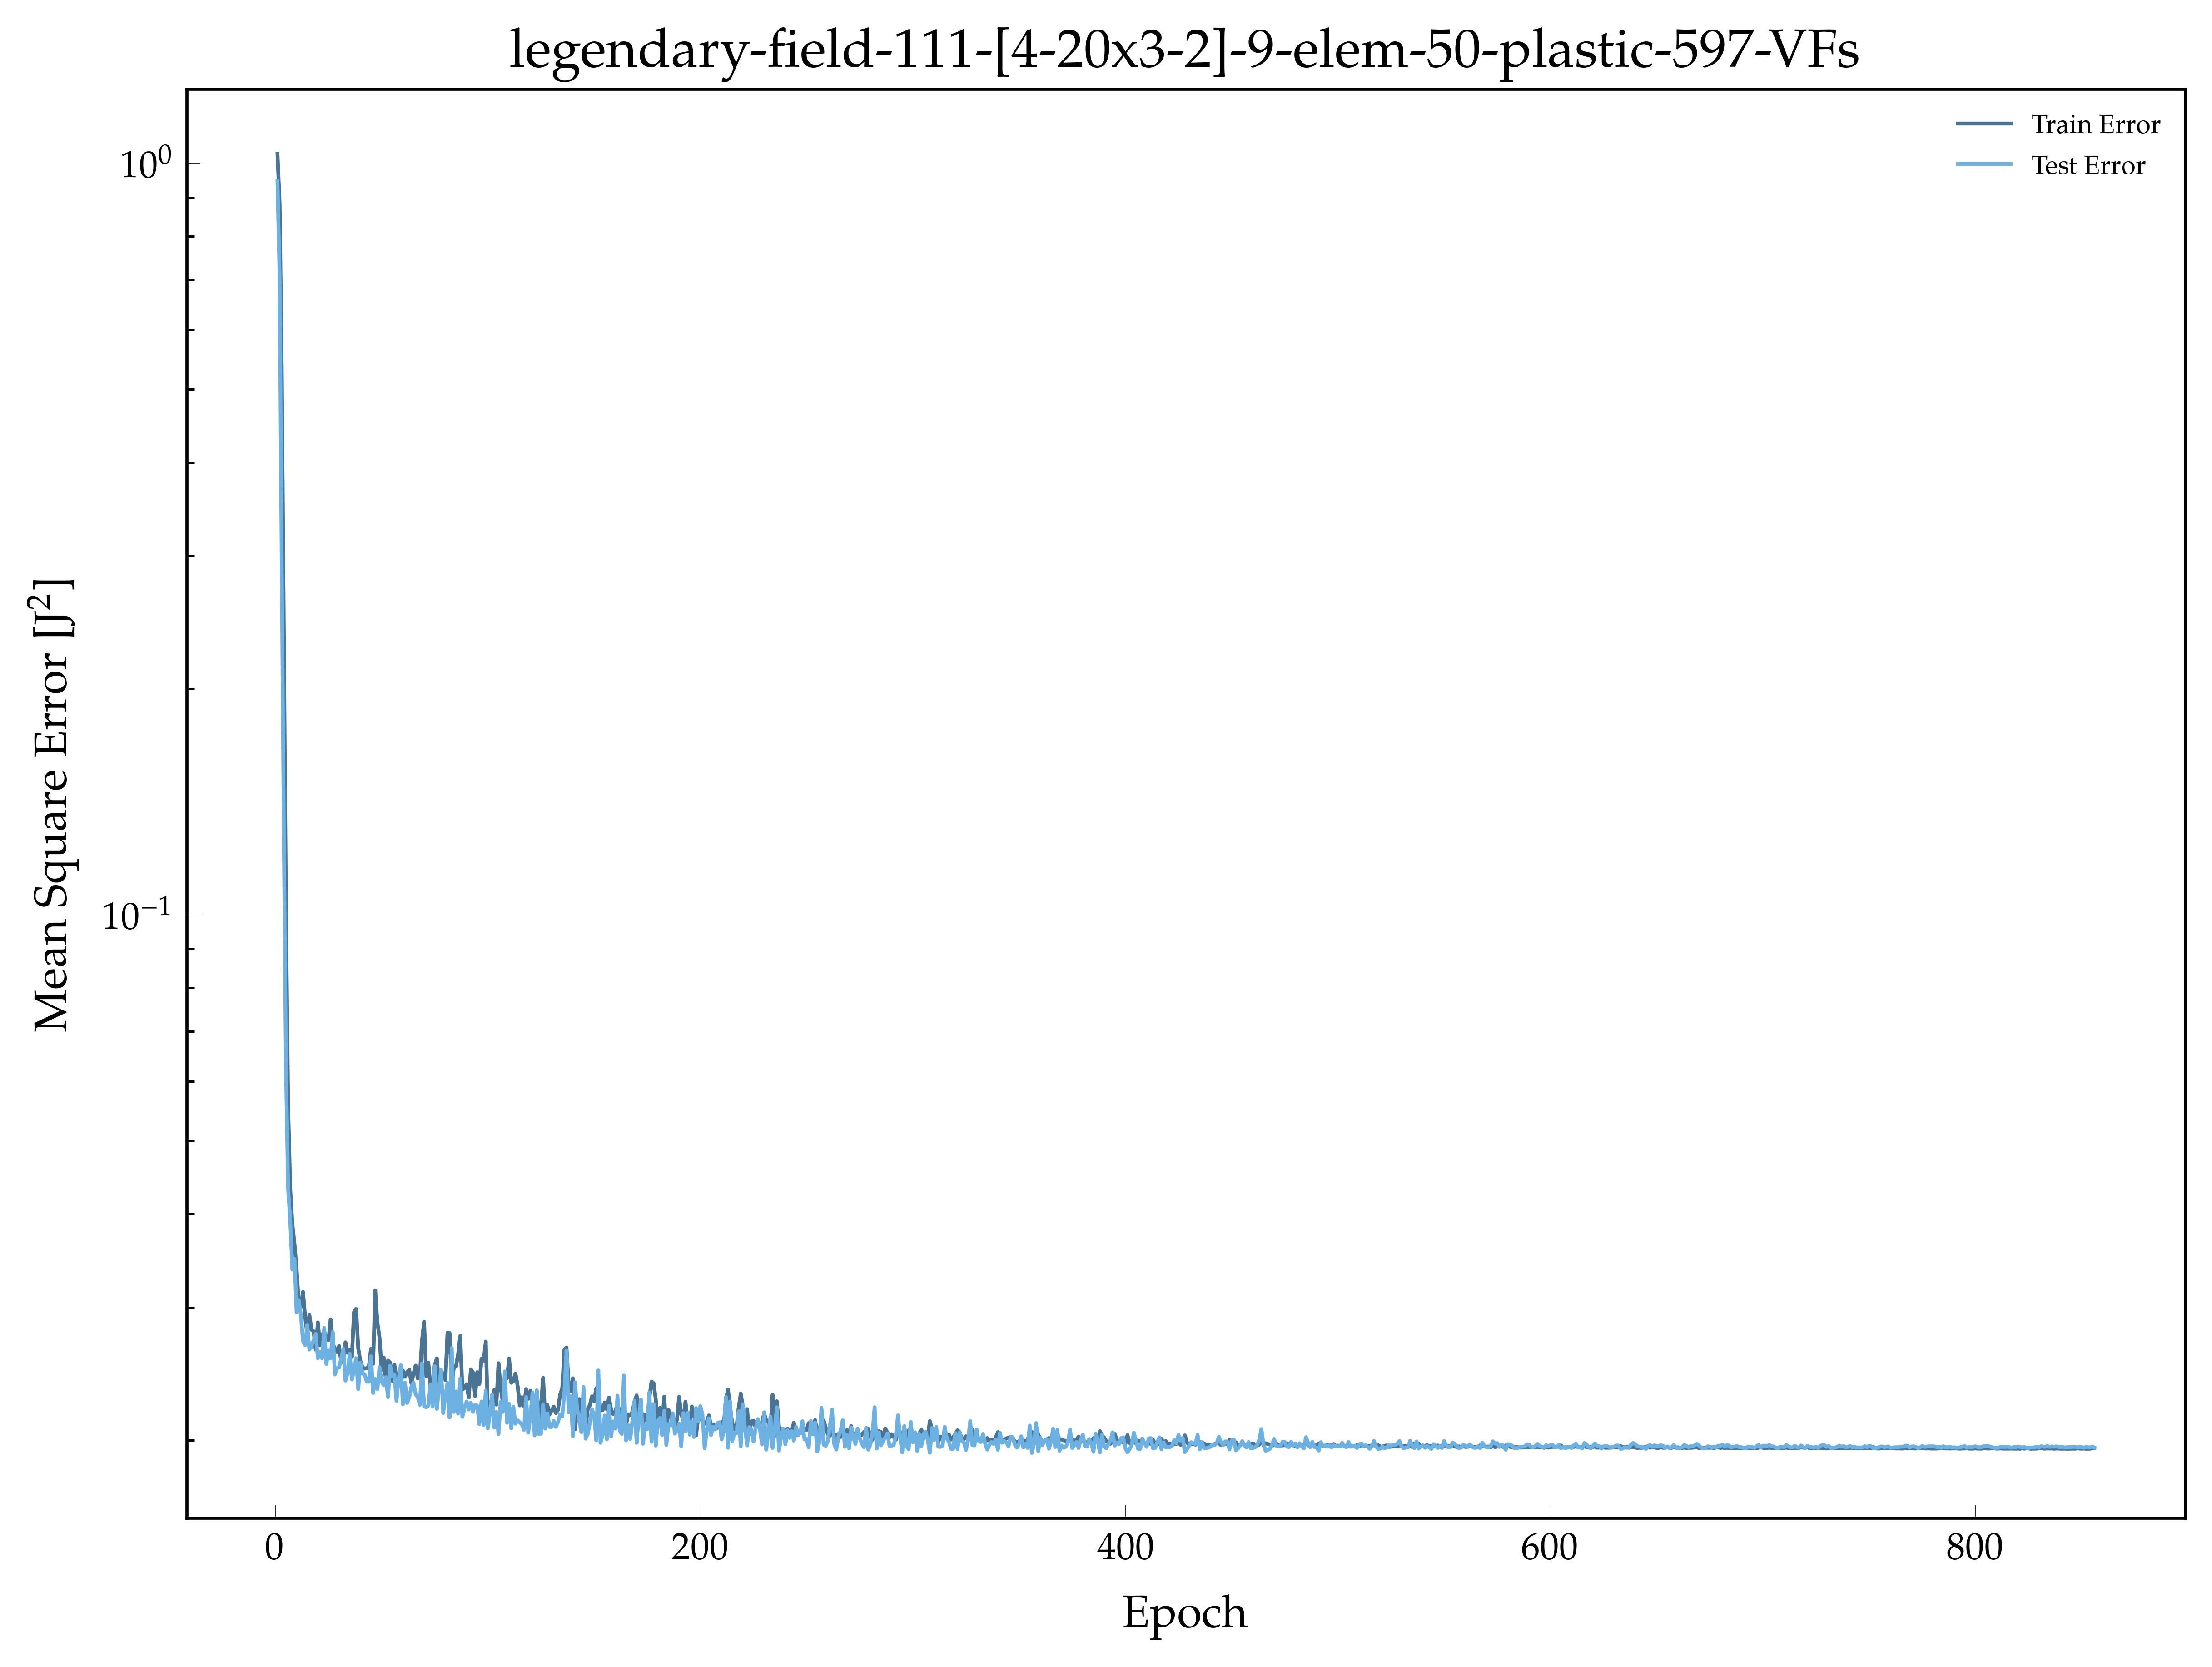

Source data for this figure (header and first rows):
, epoch, loss, val_loss
0, 1.0, 1.029, 0.9471
1, 2.0, 0.8842, 0.7063
2, 3.0, 0.5326, 0.2913
3, 4.0, 0.2341, 0.127
4, 5.0, 0.1005, 0.06233
5, 6.0, 0.05574, 0.04322
6, 7.0, 0.04309, 0.03918
7, 8.0, 0.03876, 0.03373
8, 9.0, 0.03648, 0.03486
9, 10.0, 0.03374, 0.02959
10, 11.0, 0.0304, 0.03072
11, 12.0, 0.03007, 0.02933
12, 13.0, 0.0315, 0.02708
13, 14.0, 0.0292, 0.02675
14, 15.0, 0.02769, 0.02847
15, 16.0, 0.02939, 0.0264
16, 17.0, 0.02805, 0.02665
17, 18.0, 0.02792, 0.02715
18, 19.0, 0.02639, 0.0277
19, 20.0, 0.02869, 0.02571
20, 21.0, 0.02674, 0.02621
21, 22.0, 0.02757, 0.02569
22, 23.0, 0.02791, 0.0282
23, 24.0, 0.02733, 0.02525
24, 25.0, 0.02716, 0.02635
25, 26.0, 0.02896, 0.02569
26, 27.0, 0.02684, 0.02786
27, 28.0, 0.02651, 0.02446
28, 29.0, 0.02623, 0.02493
29, 30.0, 0.02669, 0.02498
30, 31.0, 0.02538, 0.02572
31, 32.0, 0.0255, 0.02645
32, 33.0, 0.02699, 0.024
33, 34.0, 0.02614, 0.0246
34, 35.0, 0.02641, 0.02605
35, 36.0, 0.02581, 0.02408
36, 37.0, 0.02961, 0.02478
37, 38.0, 0.0299, 0.02571
38, 39.0, 0.0265, 0.02338
39, 40.0, 0.02548, 0.02535
40, 41.0, 0.02499, 0.02453
41, 42.0, 0.0249, 0.02447
42, 43.0, 0.02493, 0.02392
43, 44.0, 0.02505, 0.02391
44, 45.0, 0.02646, 0.02586
45, 46.0, 0.02527, 0.02311
46, 47.0, 0.03165, 0.02412
47, 48.0, 0.02868, 0.02338
48, 49.0, 0.02742, 0.02501
49, 50.0, 0.02479, 0.02395
50, 51.0, 0.02576, 0.02366
51, 52.0, 0.02406, 0.02426
52, 53.0, 0.02552, 0.02282
53, 54.0, 0.02536, 0.02512
54, 55.0, 0.02399, 0.02435
55, 56.0, 0.02522, 0.02446
56, 57.0, 0.02412, 0.02256
57, 58.0, 0.02416, 0.02413
58, 59.0, 0.02365, 0.02516
59, 60.0, 0.02474, 0.02232
... 796 more rows
